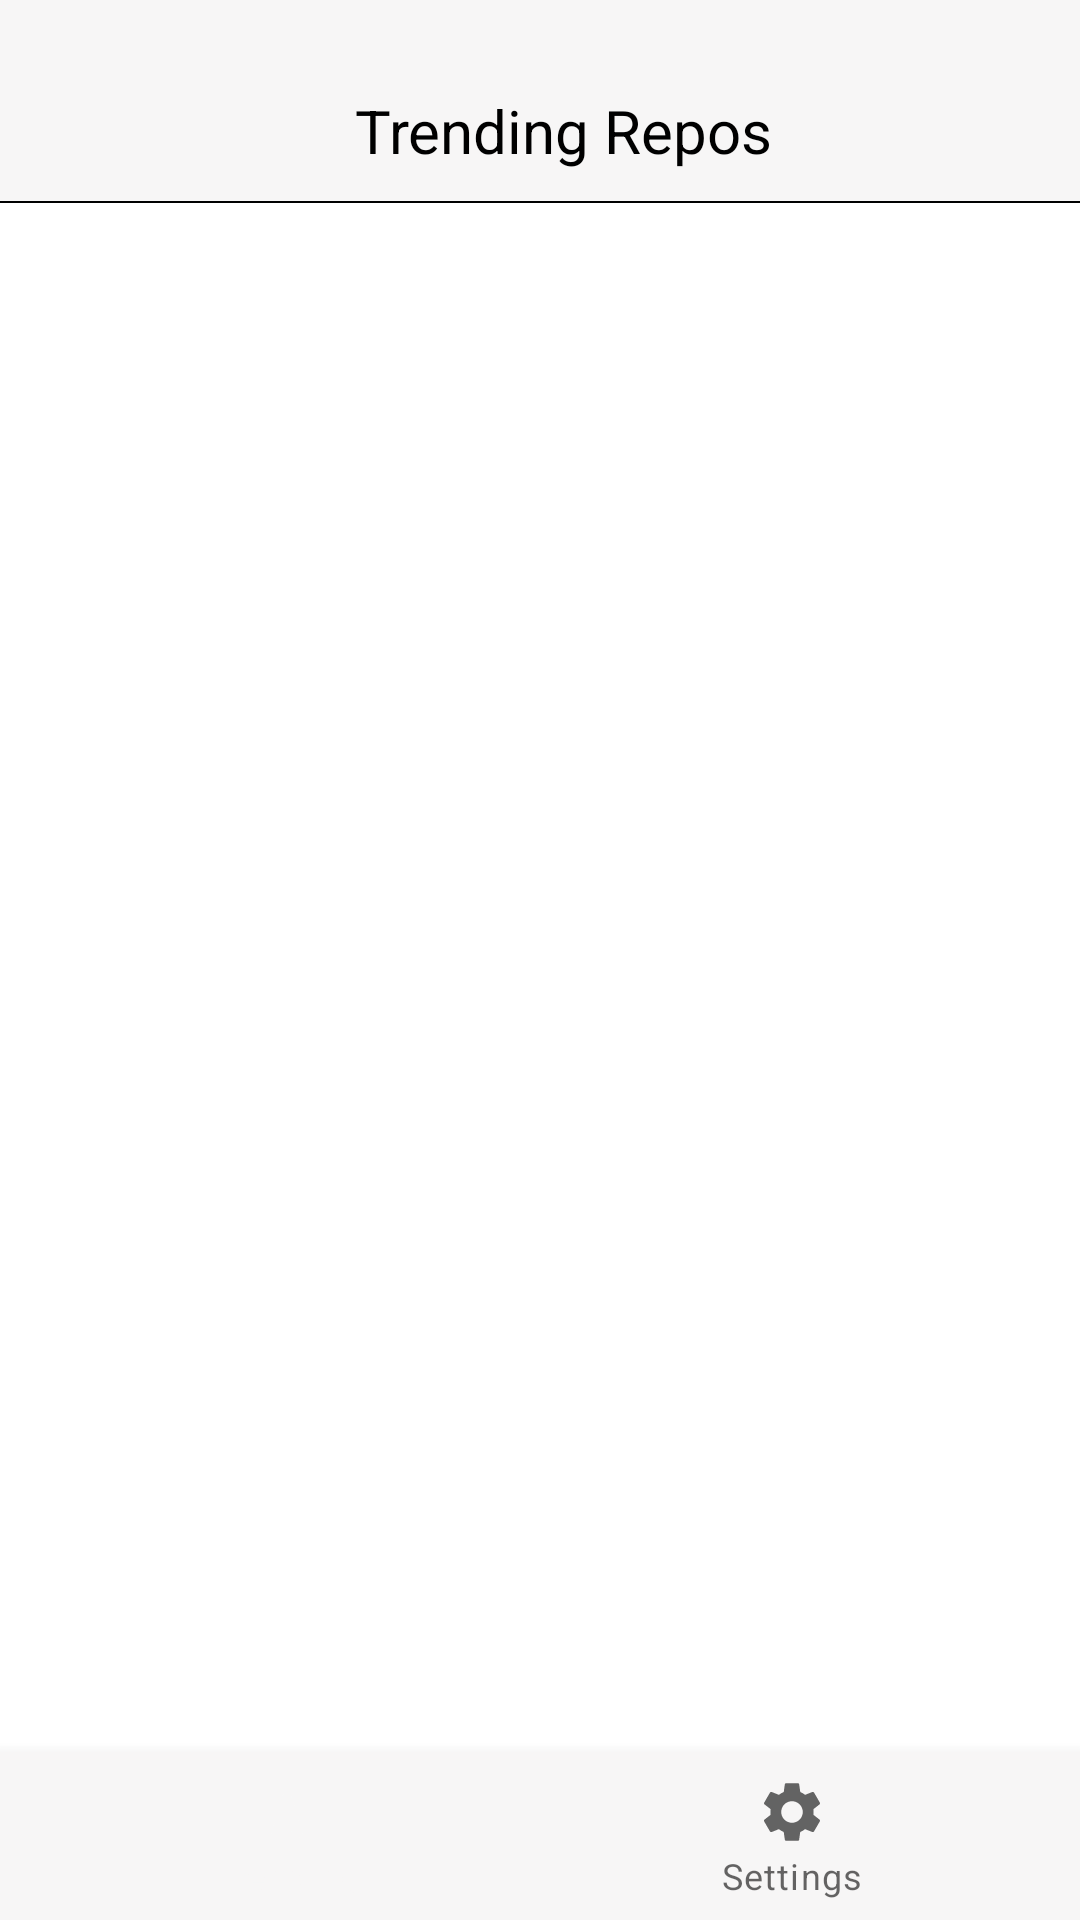

Layout XML and referenced resources for this Android screen:
<!-- AndroidManifest.xml: application theme Theme.StarredGithubRepos -->
<!-- res/layout/activity_main.xml -->
<?xml version="1.0" encoding="utf-8"?>
<LinearLayout xmlns:android="http://schemas.android.com/apk/res/android"
    xmlns:app="http://schemas.android.com/apk/res-auto"
    xmlns:tools="http://schemas.android.com/tools"
    android:layout_width="match_parent"
    android:layout_height="match_parent"
    android:orientation="vertical"
    tools:context=".ui.MainActivity">

    <androidx.appcompat.widget.Toolbar
        android:id="@+id/toolbar"
        android:layout_width="match_parent"
        android:layout_height="wrap_content"
        android:background="@color/grey"
        android:paddingTop="30dp"
        android:paddingBottom="10dp">

        <RelativeLayout
            android:layout_width="match_parent"
            android:layout_height="wrap_content">

            <TextView
                android:id="@+id/toolbar_text"
                android:layout_width="wrap_content"
                android:layout_height="wrap_content"
                android:layout_centerInParent="true"
                android:text="@string/trending_repos"
                android:textColor="@android:color/black"
                android:textSize="20sp" />

        </RelativeLayout>
    </androidx.appcompat.widget.Toolbar>

    <LinearLayout
        android:layout_width="match_parent"
        android:layout_height="0.5dp"
        android:background="@color/black" />


    <FrameLayout
        android:id="@+id/frame_container"
        android:layout_width="match_parent"
        android:layout_height="wrap_content"
        app:layout_behavior="@string/appbar_scrolling_view_behavior" />

    <RelativeLayout
        android:layout_width="match_parent"
        android:layout_height="wrap_content">

        <com.google.android.material.bottomnavigation.BottomNavigationView
            android:id="@+id/bottom_navigation"
            android:layout_width="match_parent"
            android:layout_height="wrap_content"
            android:layout_alignParentBottom="true"
            app:menu="@menu/menu_bottom_navigation"
            android:background="@color/grey" />
    </RelativeLayout>

</LinearLayout>
<!-- resources referenced by this layout -->
<resources>
  <color name="black">#FF000000</color>
  <color name="grey">#F7F6F6</color>
  <string name="trending_repos">Trending Repos</string>
  <style name="Theme.StarredGithubRepos" parent="Theme.MaterialComponents.DayNight.DarkActionBar">
          
          <item name="colorPrimary">@color/grey</item>
          <item name="colorPrimaryVariant">@color/grey</item>
          <item name="colorOnPrimary">@color/white</item>
          
          <item name="android:statusBarColor" tools:targetApi="l">?attr/colorPrimaryVariant</item>
          
      </style>
  <color name="white">#FFFFFFFF</color>
</resources>
